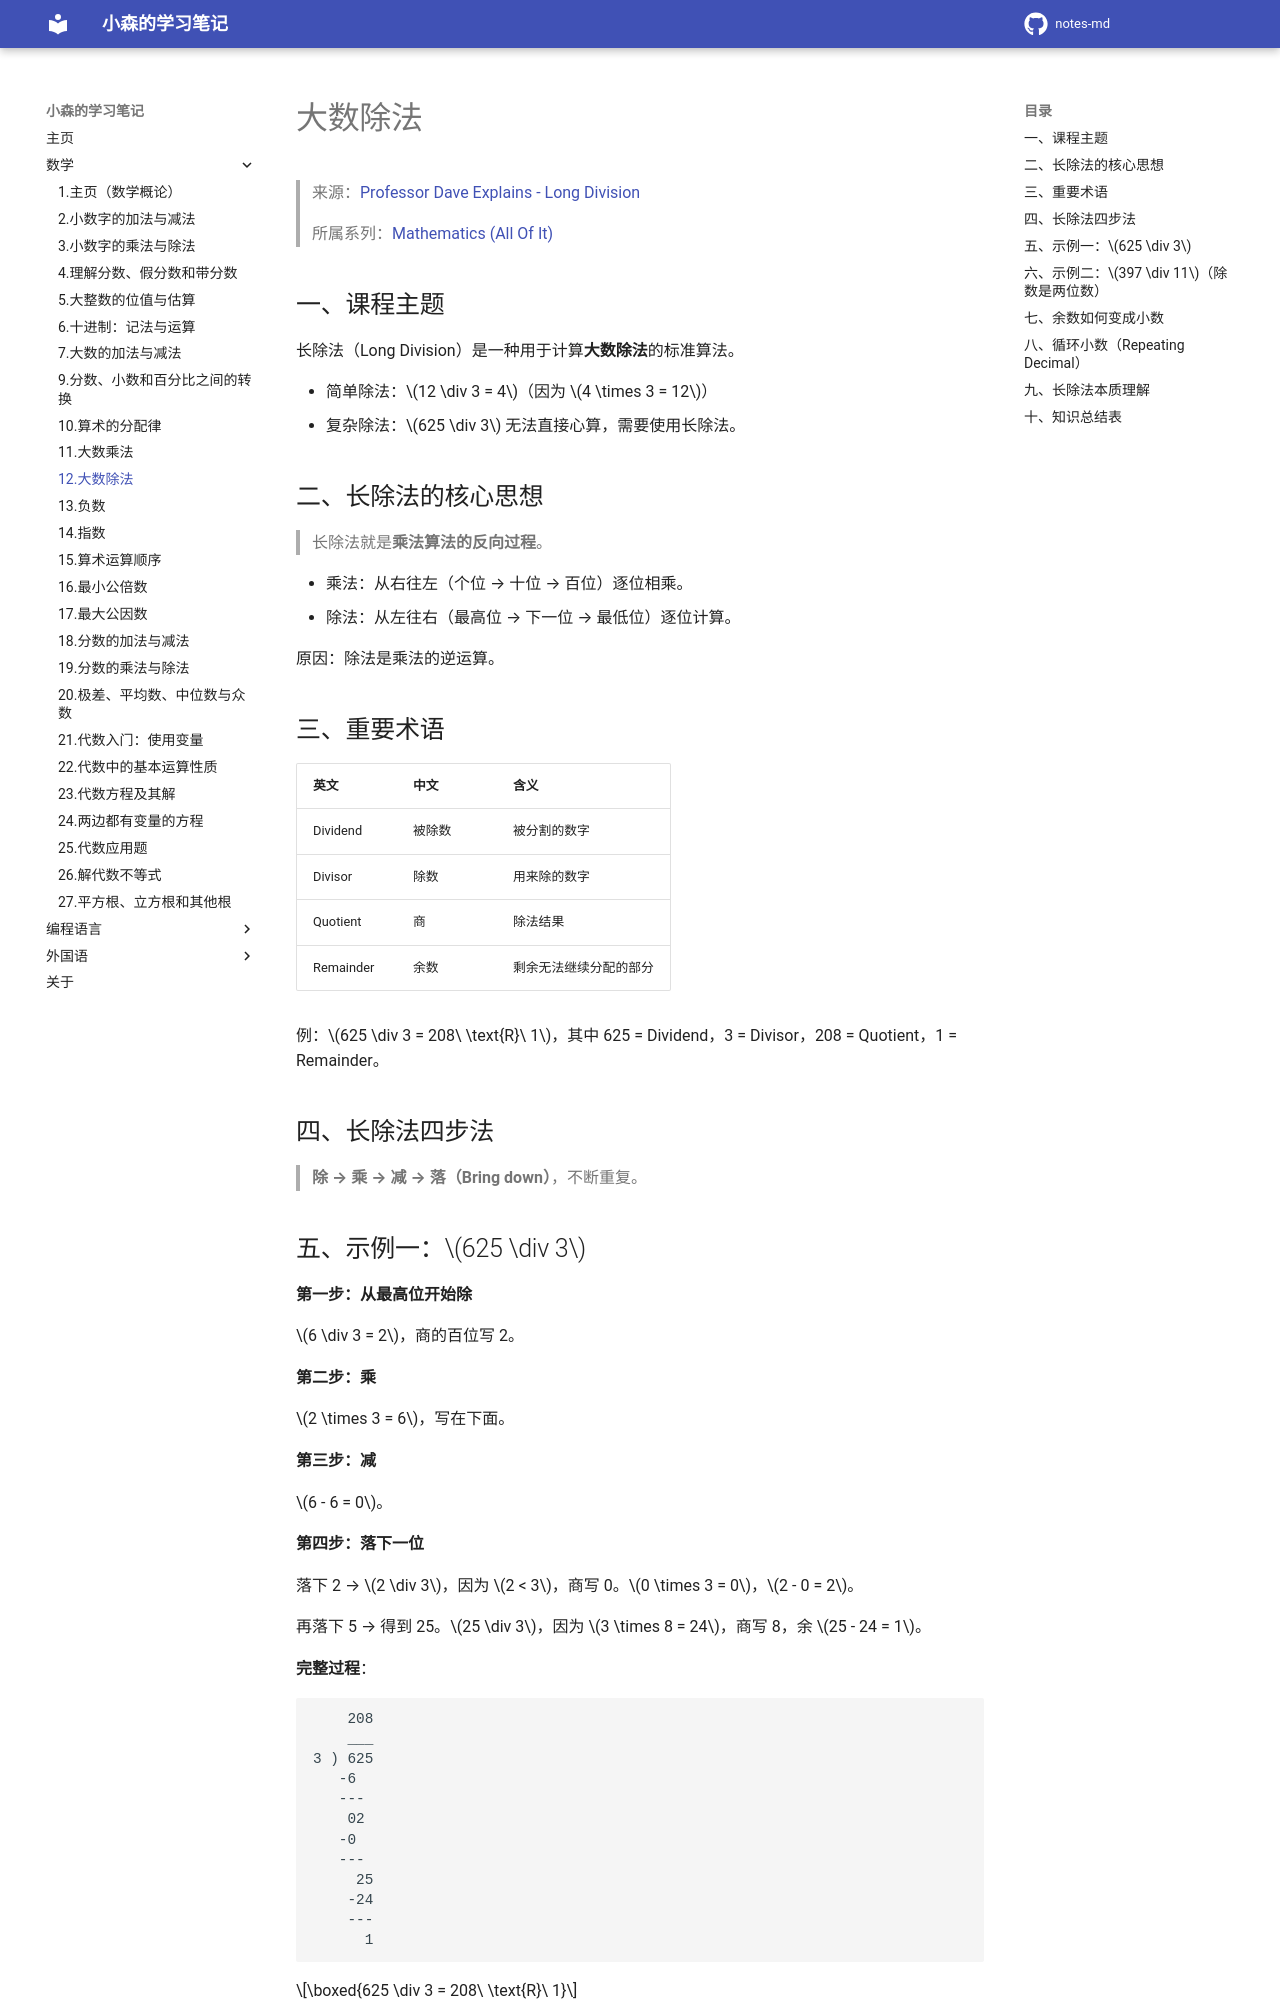

repository: komori-flag/notes-md · page: StudyNotes/Math/12-大数除法/index.html · generator: mkdocs

# 大数除法

> 来源：[Professor Dave Explains - Long Division](https://www.youtube.com/watch?v=rI2peJT2Ty8&list=PLybg94GvOJ9FoGQeUMFZ4SWZsr30jlUYK&index=12)
>
> 所属系列：[Mathematics (All Of It)](https://www.youtube.com/playlist?list=PLybg94GvOJ9FoGQeUMFZ4SWZsr30jlUYK)

## 一、课程主题

长除法（Long Division）是一种用于计算**大数除法**的标准算法。

- 简单除法：$12 \div 3 = 4$（因为 $4 \times 3 = 12$）
- 复杂除法：$625 \div 3$ 无法直接心算，需要使用长除法。

## 二、长除法的核心思想

> 长除法就是**乘法算法的反向过程**。

- 乘法：从右往左（个位 → 十位 → 百位）逐位相乘。
- 除法：从左往右（最高位 → 下一位 → 最低位）逐位计算。

原因：除法是乘法的逆运算。

## 三、重要术语

| 英文 | 中文 | 含义 |
| --- | --- | --- |
| Dividend | 被除数 | 被分割的数字 |
| Divisor | 除数 | 用来除的数字 |
| Quotient | 商 | 除法结果 |
| Remainder | 余数 | 剩余无法继续分配的部分 |

例：$625 \div 3 = 208\ \text{R}\ 1$，其中 625 = Dividend，3 = Divisor，208 = Quotient，1 = Remainder。

## 四、长除法四步法

> **除 → 乘 → 减 → 落（Bring down）**，不断重复。
